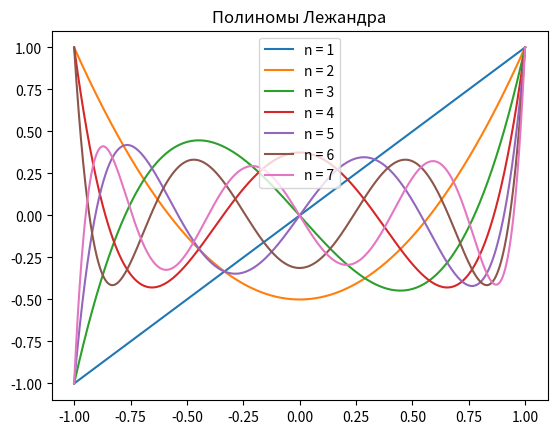

Source code (Python):
import numpy
import matplotlib.pyplot
from scipy.special import legendre
degrees = range(1, 8)
fig, ax = matplotlib.pyplot.subplots()
for degree in degrees:
    x = numpy.linspace(-1, 1, 1000)
    y = legendre(degree)(x)
    ax.plot(x, y, label=f'n = {degree}')
ax.set_title('Полиномы Лежандра')
ax.legend()
matplotlib.pyplot.show()